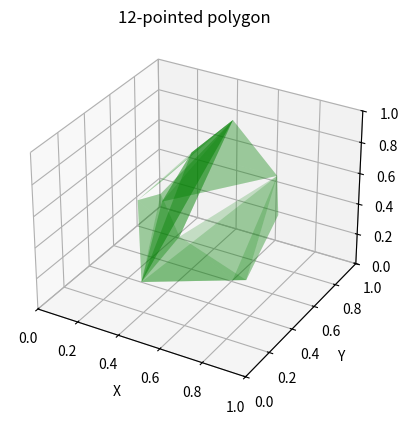

This chart was generated by the following Python code:
import matplotlib.pyplot as plt
from mpl_toolkits.mplot3d import Axes3D
from mpl_toolkits.mplot3d.art3d import Poly3DCollection  # Import Poly3DCollection explicitly
import numpy as np

# np.random.seed(3)

class Node:
    def __init__(self, x: int, y: int, z: int):
        self.position = np.array([x, y, z])
        self.neighbours = []

def generate_nodes(n):
    return [Node(np.random.rand(), np.random.rand(), np.random.rand()) for _ in range(n)]

def get_closest_node(subject_node, nodes):
    closest_node = None
    closest_distance = float('inf')

    # print('')
    # print(f'subject_node: {subject_node}')
    # print(f'nodes: {nodes}')
    # print(f'subject_node.neighbours: {subject_node.neighbours}')
    
    for node in nodes:
        if node is subject_node:
            pass
        else:
            distance = np.linalg.norm(subject_node.position - node.position)
            if distance < closest_distance:
                closest_node = node
                closest_distance = distance
    return closest_node

def propagate_node_edges(nodes):
    for node in nodes:
        open_nodes = nodes.copy()
        open_nodes.remove(node)
        while len(node.neighbours) != 3 and open_nodes: 
            closest_node = get_closest_node(subject_node=node, nodes=open_nodes)
            open_nodes.remove(closest_node)

            if node in closest_node.neighbours or len(closest_node.neighbours) == 3:
                pass
            else:
                node.neighbours.append(closest_node)
                
    return nodes

def plot_nodes(nodes):
    # Create a new matplotlib figure and 3D axis
    fig = plt.figure()
    ax = fig.add_subplot(111, projection='3d')
    
    # Extract coordinates from nodes
    x = [node.position[0] for node in nodes]
    y = [node.position[1] for node in nodes]
    z = [node.position[2] for node in nodes]
    
    # Plot the points
    # ax.scatter(x, y, z, c='blue', marker='o')

    # Plot the edges
    # for node in nodes:
    #     for neighbor in node.neighbours:
    #         ax.plot([node.position[0], neighbor.position[0]],
    #                 [node.position[1], neighbor.position[1]],
    #                 [node.position[2], neighbor.position[2]],
    #                 c='black')
            
    # Plot filled polygons
    for node in nodes:
        for i in range(len(node.neighbours)):
            neighbor1 = node.neighbours[i]
            neighbor2 = node.neighbours[(i + 1) % len(node.neighbours)]
            verts = [node.position, neighbor1.position, neighbor2.position, node.position]
            ax.add_collection3d(Poly3DCollection([verts], facecolors='green', alpha=0.2, linewidths=0))
    
    # Set the labels and title
    ax.set_xlabel('X')
    ax.set_ylabel('Y')
    ax.set_zlabel('Z')
    ax.set_title(f'{len(nodes)}-pointed polygon')
    
    # Set the limits for the axes
    ax.set_xlim([0, 1])
    ax.set_ylim([0, 1])
    ax.set_zlim([0, 1])
    
    # Show the plot
    plt.show()

n = 12
nodes = generate_nodes(n)
nodes = propagate_node_edges(nodes)
plot_nodes(nodes)
